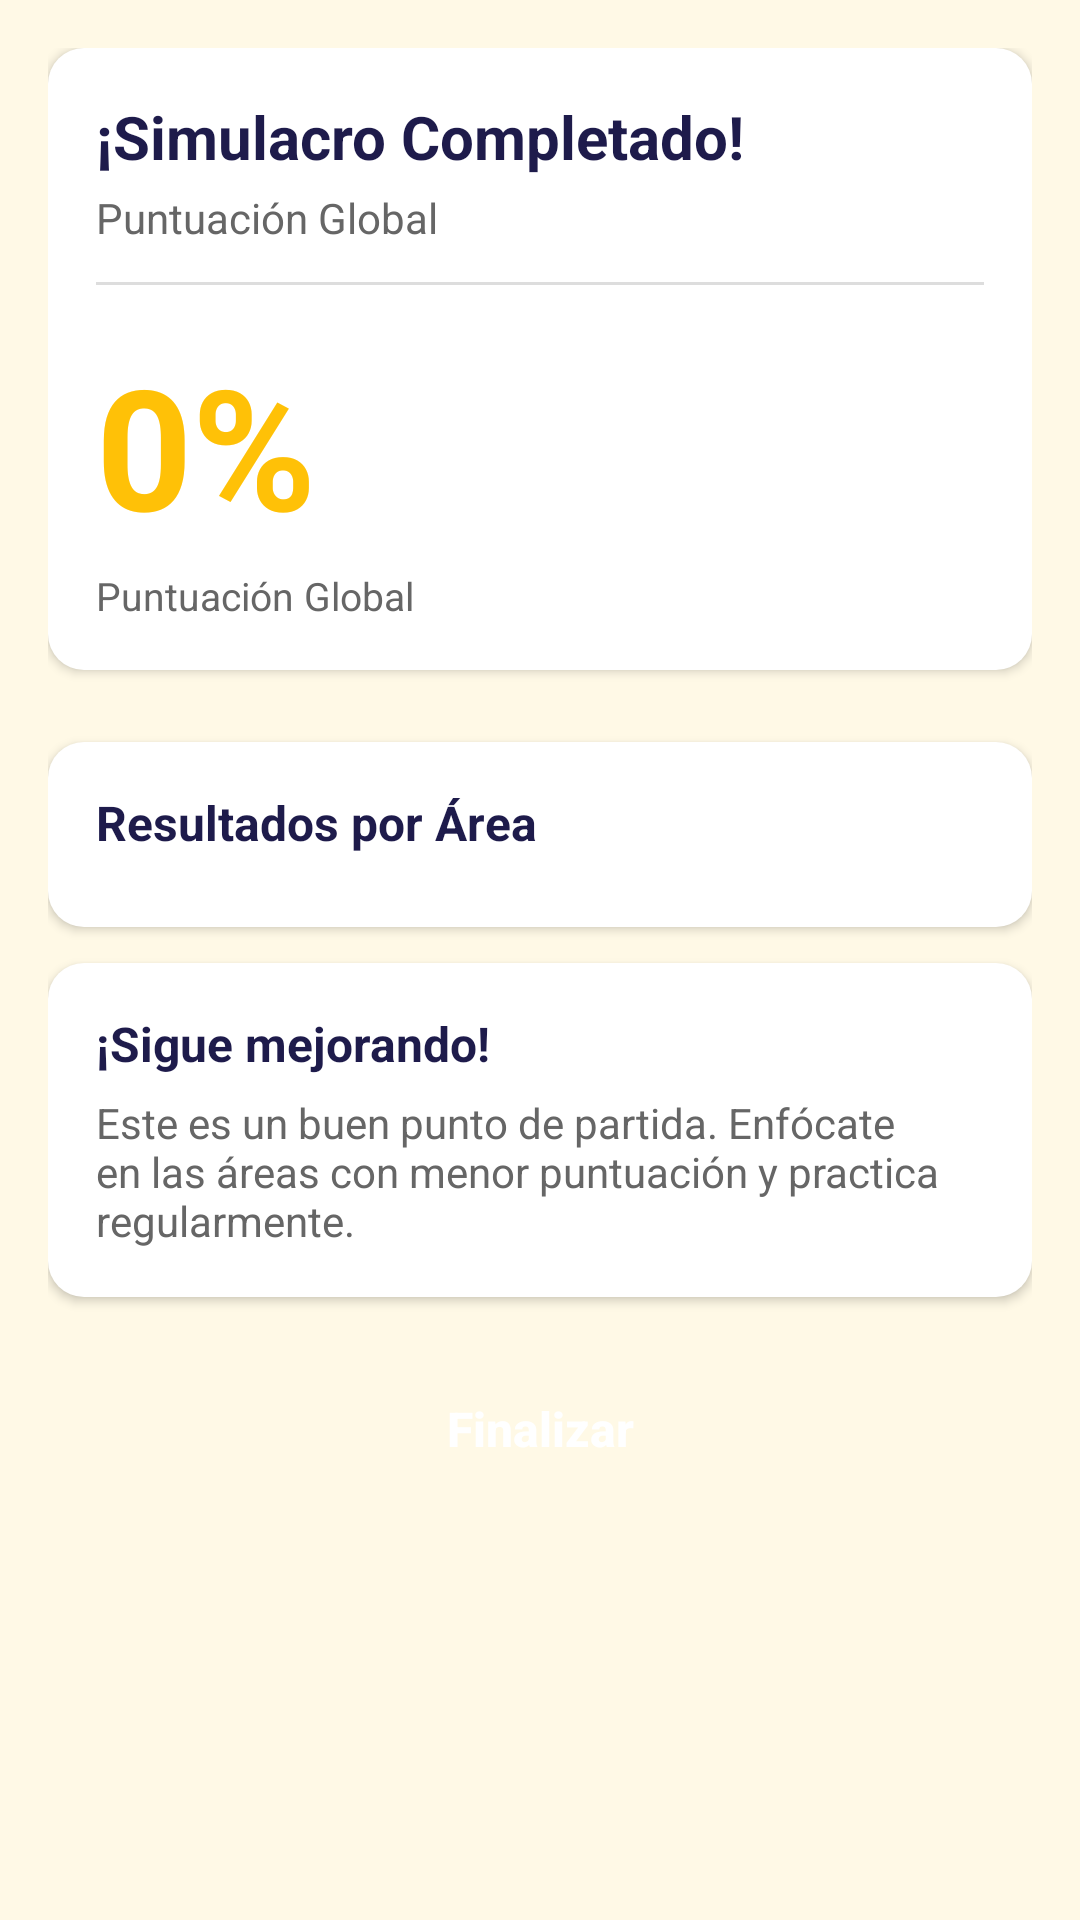

The Android layout XML behind this screen, and the referenced resources:
<!-- AndroidManifest.xml: application theme Theme.ZAVIRA_MOVIL -->
<!-- res/layout/activity_isla_resultado.xml -->
<?xml version="1.0" encoding="utf-8"?>
<ScrollView xmlns:android="http://schemas.android.com/apk/res/android"
    xmlns:app="http://schemas.android.com/apk/res-auto"
    android:layout_width="match_parent"
    android:layout_height="match_parent"
    android:background="#FFF9E6">

    <LinearLayout
        android:layout_width="match_parent"
        android:layout_height="wrap_content"
        android:orientation="vertical"
        android:padding="16dp"
        android:paddingTop="32dp">

        
        <LinearLayout
            android:layout_width="match_parent"
            android:layout_height="wrap_content"
            android:orientation="vertical"
            android:padding="16dp"
            android:background="@drawable/bg_card_white_simple"
            android:elevation="2dp"
            android:layout_marginBottom="12dp"
            android:clipToPadding="false"
            android:clipToOutline="false">

            
            <ImageView
                android:id="@+id/ivTrophyGif"
                android:layout_width="120dp"
                android:layout_height="120dp"
                android:layout_gravity="center_horizontal"
                android:layout_marginBottom="16dp"
                android:visibility="gone"
                android:contentDescription="Trofeo" />

            <TextView
                android:id="@+id/tvTituloPct"
                android:layout_width="wrap_content"
                android:layout_height="wrap_content"
                android:text="¡Simulacro Completado!"
                android:textStyle="bold"
                android:textSize="20sp"
                android:textColor="#1E1B4B" />

            <TextView
                android:id="@+id/tvSubtitulo"
                android:layout_width="wrap_content"
                android:layout_height="wrap_content"
                android:layout_marginTop="4dp"
                android:text="Puntuación Global"
                android:textSize="14sp"
                android:textColor="#666666" />

            <View
                android:layout_width="match_parent"
                android:layout_height="1dp"
                android:layout_marginTop="12dp"
                android:background="#22000000" />

            <TextView
                android:id="@+id/tvPorcentaje"
                android:layout_width="wrap_content"
                android:layout_height="wrap_content"
                android:layout_marginTop="16dp"
                android:text="0%"
                android:textColor="#FFC107"
                android:textStyle="bold"
                android:textSize="56sp" />

            <TextView
                android:layout_width="wrap_content"
                android:layout_height="wrap_content"
                android:layout_marginTop="4dp"
                android:text="Puntuación Global"
                android:textColor="#666666"
                android:textSize="13sp" />

        </LinearLayout>

        
        <LinearLayout
            android:layout_width="match_parent"
            android:layout_height="wrap_content"
            android:orientation="vertical"
            android:padding="16dp"
            android:background="@drawable/bg_card_white_simple"
            android:elevation="2dp"
            android:layout_marginTop="12dp"
            android:clipToPadding="false"
            android:clipToOutline="false">

            <TextView
                android:layout_width="wrap_content"
                android:layout_height="wrap_content"
                android:text="Resultados por Área"
                android:textStyle="bold"
                android:textSize="16sp"
                android:textColor="#1E1B4B" />

            <LinearLayout
                android:id="@+id/contAreas"
                android:layout_width="match_parent"
                android:layout_height="wrap_content"
                android:orientation="vertical"
                android:layout_marginTop="8dp" />

        </LinearLayout>

        
        <LinearLayout
            android:layout_width="match_parent"
            android:layout_height="wrap_content"
            android:orientation="vertical"
            android:padding="16dp"
            android:layout_marginTop="12dp"
            android:background="@drawable/bg_card_white_simple"
            android:elevation="2dp">

            <TextView
                android:layout_width="wrap_content"
                android:layout_height="wrap_content"
                android:text="¡Sigue mejorando!"
                android:textStyle="bold"
                android:textSize="16sp"
                android:textColor="#1E1B4B" />

            <TextView
                android:layout_width="wrap_content"
                android:layout_height="wrap_content"
                android:layout_marginTop="6dp"
                android:text="Este es un buen punto de partida. Enfócate en las áreas con menor puntuación y practica regularmente."
                android:textSize="14sp"
                android:textColor="#666666" />
        </LinearLayout>

        
        <Button
            android:id="@+id/btnFinalizar"
            android:layout_width="match_parent"
            android:layout_height="56dp"
            android:layout_marginTop="16dp"
            android:text="Finalizar"
            android:textAllCaps="false"
            android:textStyle="bold"
            android:textColor="@android:color/white"
            android:textSize="16sp"
            android:background="@drawable/bg_button_yellow"
            android:backgroundTint="@null"
            app:backgroundTint="@null" />

    </LinearLayout>
</ScrollView>
<!-- resources referenced by this layout -->
<resources>
  <!-- drawable bg_card_white_simple (drawable) -->
  <?xml version="1.0" encoding="utf-8"?>
  <shape xmlns:android="http://schemas.android.com/apk/res/android"
      android:shape="rectangle">
      <solid android:color="@android:color/white"/>
      <corners android:radius="12dp"/>
  </shape>
  <style name="Theme.ZAVIRA_MOVIL" parent="Base.Theme.ZAVIRA_MOVIL" />
  <style name="Base.Theme.ZAVIRA_MOVIL" parent="Theme.Material3.DayNight.NoActionBar">
          
          
      </style>
</resources>
